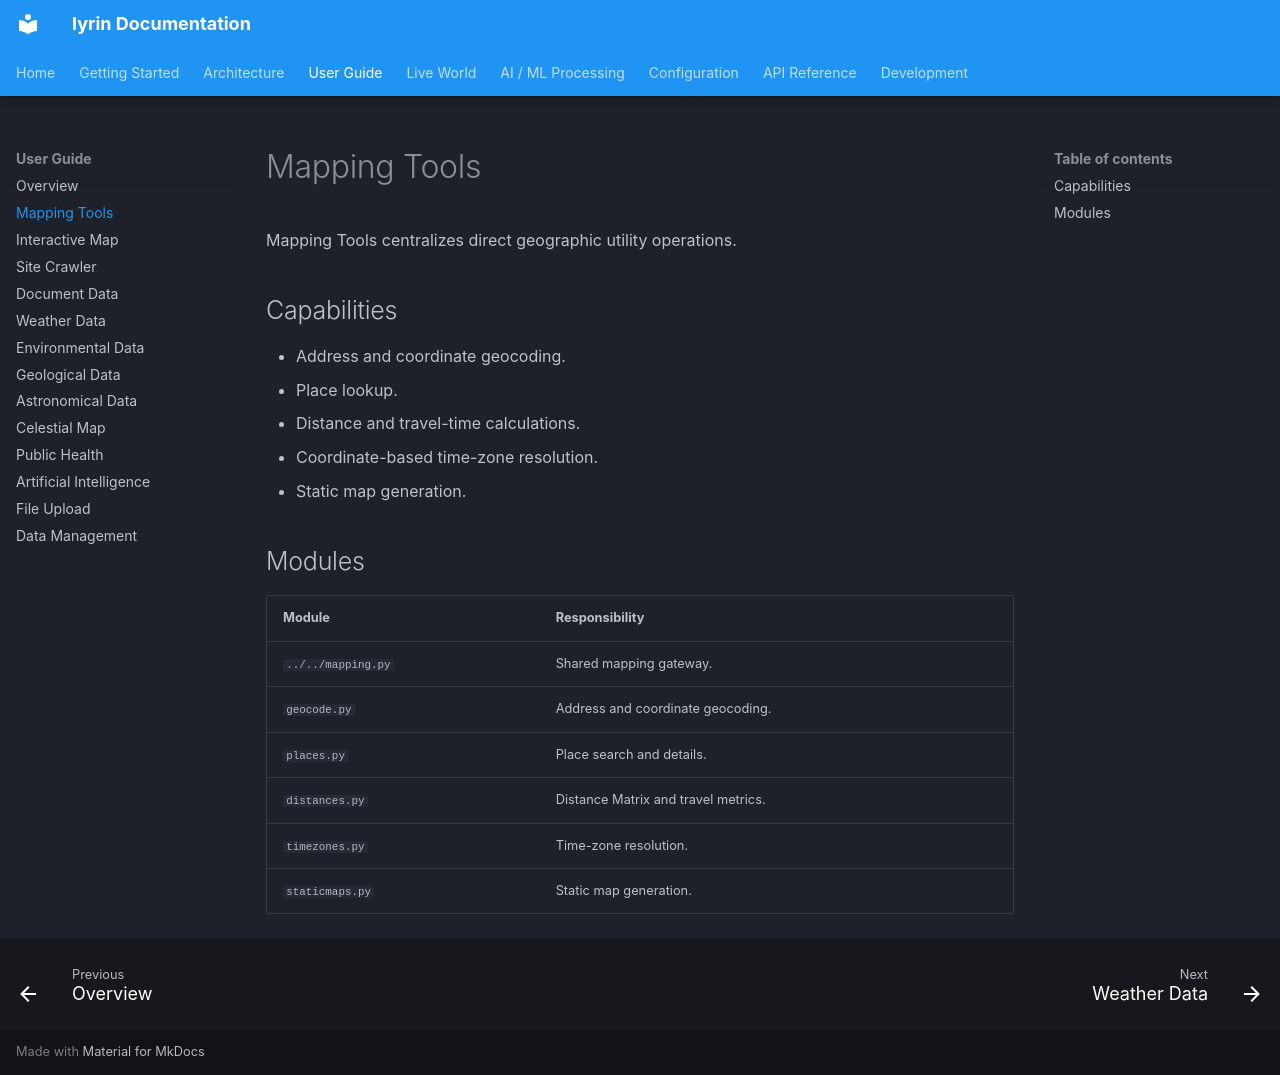

repository: is-leeroy-jenkins/iyrin · page: user-guide/mapping-tools/index.html · generator: mkdocs

# Mapping Tools

Mapping Tools centralizes direct geographic utility operations.

## Capabilities

- Address and coordinate geocoding.
- Place lookup.
- Distance and travel-time calculations.
- Coordinate-based time-zone resolution.
- Static map generation.

## Modules

| Module | Responsibility |
|---|---|
| `../../mapping.py` | Shared mapping gateway. |
| `geocode.py` | Address and coordinate geocoding. |
| `places.py` | Place search and details. |
| `distances.py` | Distance Matrix and travel metrics. |
| `timezones.py` | Time-zone resolution. |
| `staticmaps.py` | Static map generation. |
